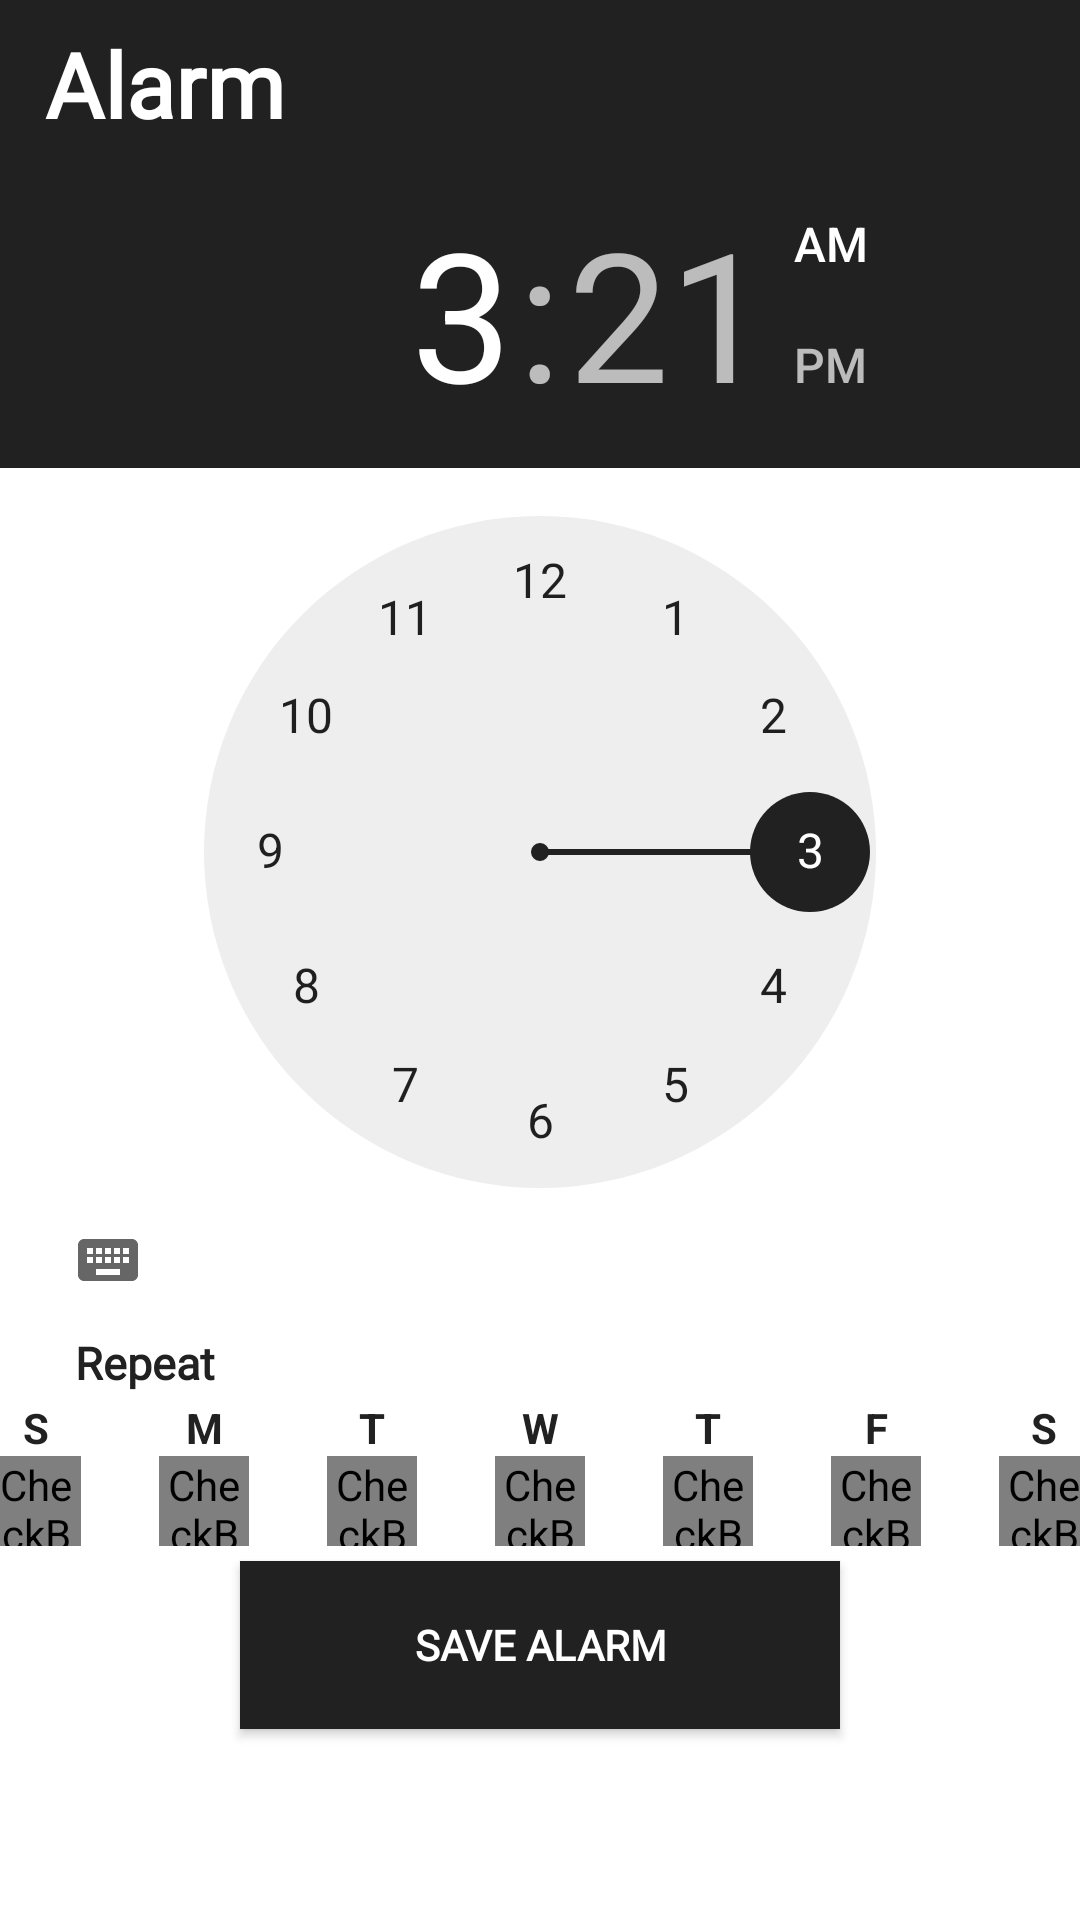

The Android layout XML behind this screen, and the referenced resources:
<!-- AndroidManifest.xml: application theme Theme.CalmSleep -->
<!-- res/layout/setting_alarm.xml -->
<?xml version="1.0" encoding="utf-8"?>
<layout xmlns:tools="http://schemas.android.com/tools"
    xmlns:android="http://schemas.android.com/apk/res/android">
    <LinearLayout
        android:layout_width="match_parent"
        android:layout_height="wrap_content"
        android:minWidth="300dp"
        android:orientation="vertical">
        <LinearLayout
            android:layout_width="match_parent"
            android:layout_height="56dp"
            android:background="@color/color_black"
            android:layoutDirection="rtl"
            android:orientation="horizontal">

                <ImageView
                    android:id="@+id/iv_close"
                    android:layout_width="36dp"
                    android:layout_height="36dp"
                    android:layout_gravity="center_vertical"
                    android:layout_marginStart="10dp"
                    android:src="@drawable/close_white" />

                <TextView
                    android:layout_width="match_parent"
                    android:layout_height="48dp"
                    android:layout_gravity="center_vertical"
                    android:layout_marginEnd="15dp"
                    android:fontFamily="@font/gilroy_regular"
                    android:gravity="center_vertical"
                    android:text="@string/alarm"
                    android:textColor="@color/white"
                    android:textSize="30sp"
                    android:textStyle="bold" />


        </LinearLayout>

        <TimePicker

            android:id="@+id/time_picker"
            android:layout_width="match_parent"
            android:layout_height="wrap_content"
            android:headerBackground="@color/color_black"
            android:numbersSelectorColor="@color/color_black"
            tools:targetApi="lollipop" />
        <TextView
            android:id="@+id/tv_time_set"
            android:layout_width="match_parent"
            android:layout_height="0dp"
            android:layout_gravity="center_vertical"
            android:fontFamily="@font/gilroy_regular"
            android:gravity="center"
            android:textColor="@color/color_black"
            android:textSize="25sp"
            android:textStyle="bold" />

        <TextView
            android:layout_width="match_parent"
            android:layout_height="wrap_content"
            android:layout_gravity="center_vertical"
            android:layout_marginStart="25dp"
            android:fontFamily="@font/gilroy_regular"
            android:gravity="center_vertical"
            android:text="Repeat"
            android:textColor="@color/color_black"
            android:textSize="15sp"
            android:textStyle="bold" />

        <LinearLayout
            android:layout_width="match_parent"
            android:gravity="center"
            android:layout_height="56dp"
            android:orientation="horizontal">
            <LinearLayout
                android:layout_width="56dp"
                android:layout_height="56dp"
                android:orientation="vertical">
                <TextView
                    android:layout_width="48dp"
                    android:layout_marginTop="2dp"
                    android:layout_height="wrap_content"
                    android:text="S"
                    android:layout_gravity="center"
                    android:gravity="center_horizontal"
                    android:textColor="@color/color_black"
                    android:textStyle="bold"
                    />
                <CheckBox
                    android:id="@+id/cb_sun"
                    android:layout_width="30dp"
                    android:layout_height="30dp"
                    android:gravity="center"
                    android:layout_gravity="center"
                    android:button="@drawable/bg_check_box"

                    />
            </LinearLayout>

            <LinearLayout
                android:layout_width="56dp"
                android:layout_height="56dp"
                android:orientation="vertical">
                <TextView
                    android:layout_width="48dp"
                    android:layout_marginTop="2dp"
                    android:layout_height="wrap_content"
                    android:text="M"
                    android:layout_gravity="center"
                    android:gravity="center_horizontal"
                    android:textColor="@color/color_black"
                    android:textStyle="bold"
                    />
                <CheckBox
                    android:id="@+id/cb_mon"
                    android:layout_width="30dp"
                    android:layout_height="30dp"
                    android:gravity="center"
                    android:button="@drawable/bg_check_box"
                    android:layout_gravity="center"

                    />
            </LinearLayout>
            <LinearLayout
                android:layout_width="56dp"
                android:layout_height="56dp"
                android:orientation="vertical">
                <TextView
                    android:layout_width="48dp"
                    android:layout_marginTop="2dp"
                    android:layout_height="wrap_content"
                    android:text="T"
                    android:layout_gravity="center"
                    android:gravity="center_horizontal"
                    android:textColor="@color/color_black"
                    android:textStyle="bold"
                    />
                <CheckBox
                    android:id="@+id/cb_tue"
                    android:layout_width="30dp"
                    android:layout_height="30dp"
                    android:gravity="center"
                    android:button="@drawable/bg_check_box"
                    android:layout_gravity="center"

                    />
            </LinearLayout>
            <LinearLayout
                android:layout_width="56dp"
                android:layout_height="56dp"
                android:orientation="vertical">
                <TextView
                    android:layout_width="48dp"
                    android:layout_marginTop="2dp"
                    android:layout_height="wrap_content"
                    android:text="W"
                    android:layout_gravity="center"
                    android:gravity="center_horizontal"
                    android:textColor="@color/color_black"
                    android:textStyle="bold"
                    />
                <CheckBox
                    android:id="@+id/cb_web"
                    android:layout_width="30dp"
                    android:layout_height="30dp"
                    android:gravity="center"
                    android:button="@drawable/bg_check_box"
                    android:layout_gravity="center"

                    />
            </LinearLayout>
            <LinearLayout
                android:layout_width="56dp"
                android:layout_height="56dp"
                android:orientation="vertical">
                <TextView
                    android:layout_width="48dp"
                    android:layout_marginTop="2dp"
                    android:layout_height="wrap_content"
                    android:text="T"
                    android:layout_gravity="center"
                    android:gravity="center_horizontal"
                    android:textColor="@color/color_black"
                    android:textStyle="bold"
                    />
                <CheckBox
                    android:id="@+id/thu"
                    android:layout_width="30dp"
                    android:layout_height="30dp"
                    android:gravity="center"
                    android:button="@drawable/bg_check_box"
                    android:layout_gravity="center"

                    />
            </LinearLayout>
            <LinearLayout
                android:layout_width="56dp"
                android:layout_height="56dp"
                android:orientation="vertical">
                <TextView
                    android:layout_width="48dp"
                    android:layout_marginTop="2dp"
                    android:layout_height="wrap_content"
                    android:text="F"
                    android:layout_gravity="center"
                    android:gravity="center_horizontal"
                    android:textColor="@color/color_black"
                    android:textStyle="bold"
                    />
                <CheckBox
                    android:id="@+id/cb_fri"
                    android:layout_width="30dp"
                    android:layout_height="30dp"
                    android:gravity="center"
                    android:button="@drawable/bg_check_box"
                    android:layout_gravity="center"

                    />
            </LinearLayout>
            <LinearLayout
                android:layout_width="56dp"
                android:layout_height="56dp"
                android:orientation="vertical">
                <TextView
                    android:layout_width="48dp"
                    android:layout_marginTop="2dp"
                    android:layout_height="wrap_content"
                    android:text="S"
                    android:layout_gravity="center"
                    android:gravity="center_horizontal"
                    android:textColor="@color/color_black"
                    android:textStyle="bold"
                    />
                <CheckBox
                    android:id="@+id/sat"
                    android:layout_width="30dp"
                    android:layout_height="30dp"
                    android:gravity="center"
                    android:button="@drawable/bg_check_box"
                    android:layout_gravity="center"

                    />
            </LinearLayout>
        </LinearLayout>



        <androidx.appcompat.widget.AppCompatButton
            android:id="@+id/btn_done"
            android:layout_width="200dp"
            android:layout_height="56dp"
            android:background="@color/color_black"
            android:textColor="@color/white"
            android:textStyle="bold"
            android:fontFamily="@font/barlow_medium"
            android:layout_gravity="center"
            android:text="SAVE ALARM"
            android:layout_marginBottom="30dp"
            tools:ignore="ContentDescription" />

    </LinearLayout>
</layout>
<!-- resources referenced by this layout -->
<resources>
  <color name="color_black">#212121</color>
  <color name="white">#FFFFFFFF</color>
  <!-- drawable bg_check_box (drawable) -->
  <?xml version="1.0" encoding="utf-8"?>
  <selector xmlns:android="http://schemas.android.com/apk/res/android">
      <item android:state_checked="true" android:state_focused="true"
          android:drawable="@drawable/check_on" />
      <item android:state_checked="false" android:state_focused="true"
          android:drawable="@drawable/check_off" />
      <item android:state_checked="false"
          android:drawable="@drawable/check_off" />
      <item android:state_checked="true"
          android:drawable="@drawable/check_on" />
  </selector>
  <string name="alarm">Alarm</string>
  <style name="Theme.CalmSleep" parent="Theme.MaterialComponents.DayNight.NoActionBar">
          
          <item name="colorPrimary">@color/black</item>
          <item name="colorPrimaryVariant">@color/khuong</item>
          <item name="colorOnPrimary">@color/white</item>
          
          <item name="colorSecondary">@color/teal_200</item>
          <item name="colorSecondaryVariant">@color/teal_700</item>
          <item name="colorOnSecondary">@color/black</item>
          
          <item name="android:statusBarColor" tools:targetApi="l">?attr/colorPrimaryVariant</item>
          
      </style>
  <!-- drawable check_on: png bitmap (drawable, 609 bytes) -->
  <color name="black">#FF000000</color>
  <color name="khuong">#021f3c</color>
  <color name="teal_200">#FF03DAC5</color>
  <color name="teal_700">#FF018786</color>
</resources>
